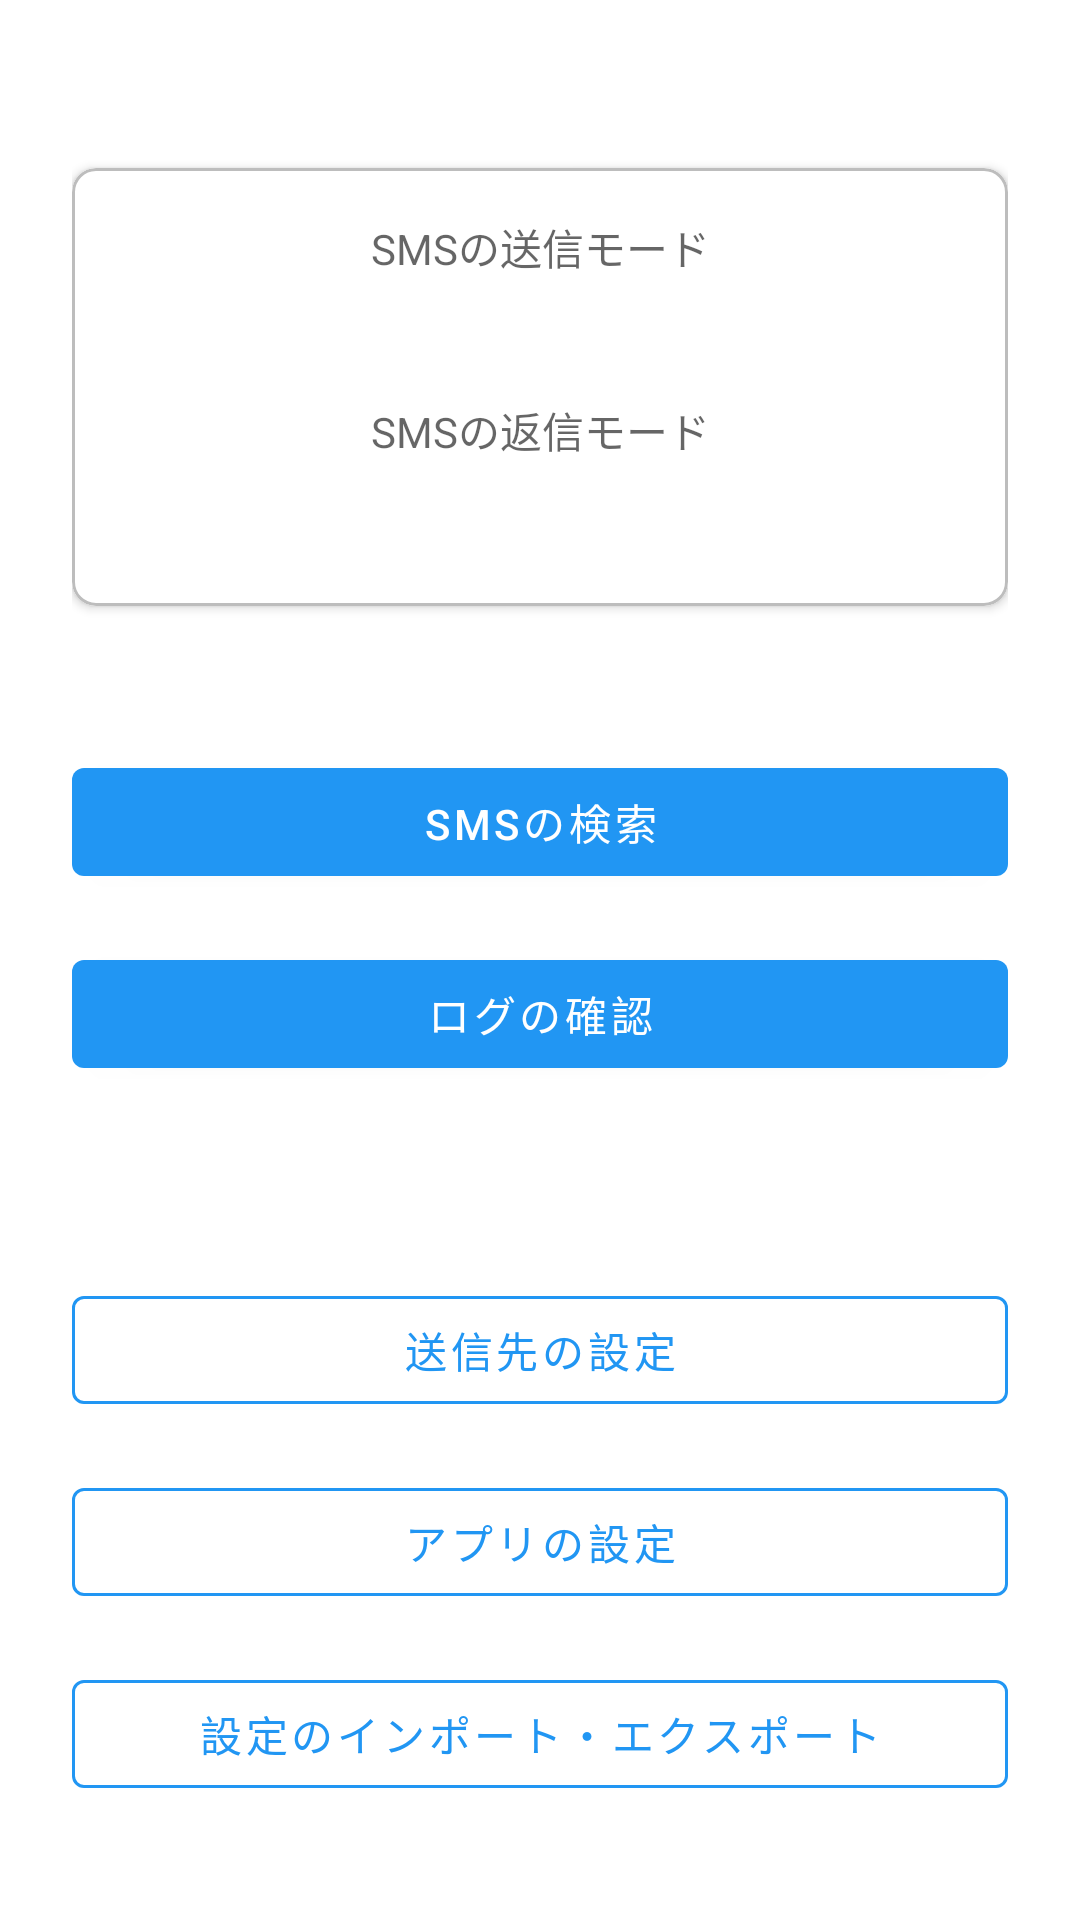

Layout XML and referenced resources for this Android screen:
<!-- AndroidManifest.xml: application theme Theme.SmsToKintone -->
<!-- res/layout/activity_top.xml -->
<?xml version="1.0" encoding="utf-8"?>
<ScrollView xmlns:android="http://schemas.android.com/apk/res/android"
    xmlns:app="http://schemas.android.com/apk/res-auto"
    xmlns:tools="http://schemas.android.com/tools"
    android:layout_width="match_parent"
    android:layout_height="match_parent">

    <LinearLayout
        android:layout_width="match_parent"
        android:layout_height="wrap_content"
        android:orientation="vertical"
        android:paddingStart="24dp"
        android:paddingTop="24dp"
        android:paddingEnd="24dp">

        <com.google.android.material.card.MaterialCardView
            style="@style/AppCard"
            android:layout_width="match_parent"
            android:layout_height="wrap_content"
            android:layout_marginTop="32dp">

            <LinearLayout
                android:layout_width="match_parent"
                android:layout_height="wrap_content"
                android:orientation="vertical"
                android:padding="16dp">

                <TextView
                    android:layout_width="match_parent"
                    android:layout_height="wrap_content"
                    android:gravity="center"
                    android:text="@string/label_top_sms_send"
                    android:textSize="14sp"
                    android:textColor="?android:attr/textColorSecondary" />

                <TextView
                    android:id="@+id/tvTopSendStatus"
                    android:layout_width="match_parent"
                    android:layout_height="wrap_content"
                    android:layout_marginBottom="8dp"
                    android:gravity="center"
                    android:textSize="24sp"
                    android:textStyle="bold"
                    tools:text="@string/label_top_sms_send_auto"
                    tools:textColor="@color/status_running" />

                <TextView
                    android:layout_width="match_parent"
                    android:layout_height="wrap_content"
                    android:gravity="center"
                    android:text="@string/label_top_sms_reply"
                    android:textSize="14sp"
                    android:textColor="?android:attr/textColorSecondary" />

                <TextView
                    android:id="@+id/tvTopReplyStatus"
                    android:layout_width="match_parent"
                    android:layout_height="wrap_content"
                    android:gravity="center"
                    android:textSize="24sp"
                    android:textStyle="bold"
                    tools:text="@string/label_top_sms_reply_manual"
                    tools:textColor="@color/status_manual" />
            </LinearLayout>
        </com.google.android.material.card.MaterialCardView>

        <com.google.android.material.button.MaterialButton
            android:id="@+id/btnTopOpenSmsSearch"
            style="@style/AppButton.FilledButton"
            android:layout_width="match_parent"
            android:layout_height="wrap_content"
            android:layout_marginTop="48dp"
            android:text="@string/btn_top_open_sms_search" />

        <com.google.android.material.button.MaterialButton
            android:id="@+id/btnTopOpenLog"
            style="@style/AppButton.FilledButton"
            android:layout_width="match_parent"
            android:layout_height="wrap_content"
            android:layout_marginTop="16dp"
            android:text="@string/btn_top_open_log" />

        <com.google.android.material.button.MaterialButton
            android:id="@+id/btnTopOpenSendTargetSettings"
            style="@style/AppButton.OutlinedButton"
            android:layout_width="match_parent"
            android:layout_height="wrap_content"
            android:layout_marginTop="64dp"
            android:text="@string/btn_top_open_send_target_settings"
            android:textAllCaps="false" />

        <com.google.android.material.button.MaterialButton
            android:id="@+id/btnTopOpenAppSettings"
            style="@style/AppButton.OutlinedButton"
            android:layout_width="match_parent"
            android:layout_height="wrap_content"
            android:layout_marginTop="16dp"
            android:text="@string/btn_top_open_app_settings" />

        <com.google.android.material.button.MaterialButton
            android:id="@+id/btnTopOpenSettingsImportExport"
            style="@style/AppButton.OutlinedButton"
            android:layout_width="match_parent"
            android:layout_height="wrap_content"
            android:layout_marginTop="16dp"
            android:text="@string/btn_top_open_settings_import_export" />

    </LinearLayout>
</ScrollView>
<!-- resources referenced by this layout -->
<resources>
  <color name="status_manual">#F9A825</color>
  <color name="status_running">#018786</color>
  <string name="btn_top_open_app_settings">アプリの設定</string>
  <string name="btn_top_open_log">ログの確認</string>
  <string name="btn_top_open_send_target_settings">送信先の設定</string>
  <string name="btn_top_open_settings_import_export">設定のインポート・エクスポート</string>
  <string name="btn_top_open_sms_search">SMSの検索</string>
  <string name="label_top_sms_reply">SMSの返信モード</string>
  <string name="label_top_sms_reply_manual">手動</string>
  <string name="label_top_sms_send">SMSの送信モード</string>
  <string name="label_top_sms_send_auto">自動</string>
  <style name="AppButton.FilledButton" parent="Widget.MaterialComponents.Button">
          <item name="android:disabledAlpha">0.5</item>
      </style>
  <style name="AppButton.OutlinedButton" parent="Widget.MaterialComponents.Button.OutlinedButton">
          <item name="strokeColor">@color/button_stroke_color</item>
          <item name="android:disabledAlpha">0.5</item>
      </style>
  <style name="AppCard" parent="Widget.MaterialComponents.CardView">
          <item name="cardElevation">2dp</item>
          <item name="cardCornerRadius">8dp</item>
          <item name="strokeWidth">1dp</item>
          <item name="strokeColor">@color/log_divider</item>
      </style>
  <style name="Theme.SmsToKintone" parent="Theme.MaterialComponents.DayNight.NoActionBar">
          <item name="colorPrimary">@color/blue_500</item>
          <item name="colorPrimaryVariant">@color/blue_700</item>
          <item name="colorPrimaryDark">@color/blue_700</item>
          <item name="colorOnPrimary">@color/white</item>
          <item name="colorSecondary">@color/teal_200</item>
          <item name="colorSecondaryVariant">@color/teal_700</item>
          <item name="colorOnSecondary">@color/black</item>
          <item name="textInputStyle">@style/Widget.MaterialComponents.TextInputLayout.OutlinedBox</item>
      </style>
  <color name="log_divider">#BDBDBD</color>
  <color name="blue_500">#2196F3</color>
  <color name="blue_700">#1976D2</color>
  <color name="white">#FFFFFFFF</color>
  <color name="teal_200">#03DAC5</color>
  <color name="teal_700">#018786</color>
  <color name="black">#FF000000</color>
</resources>
